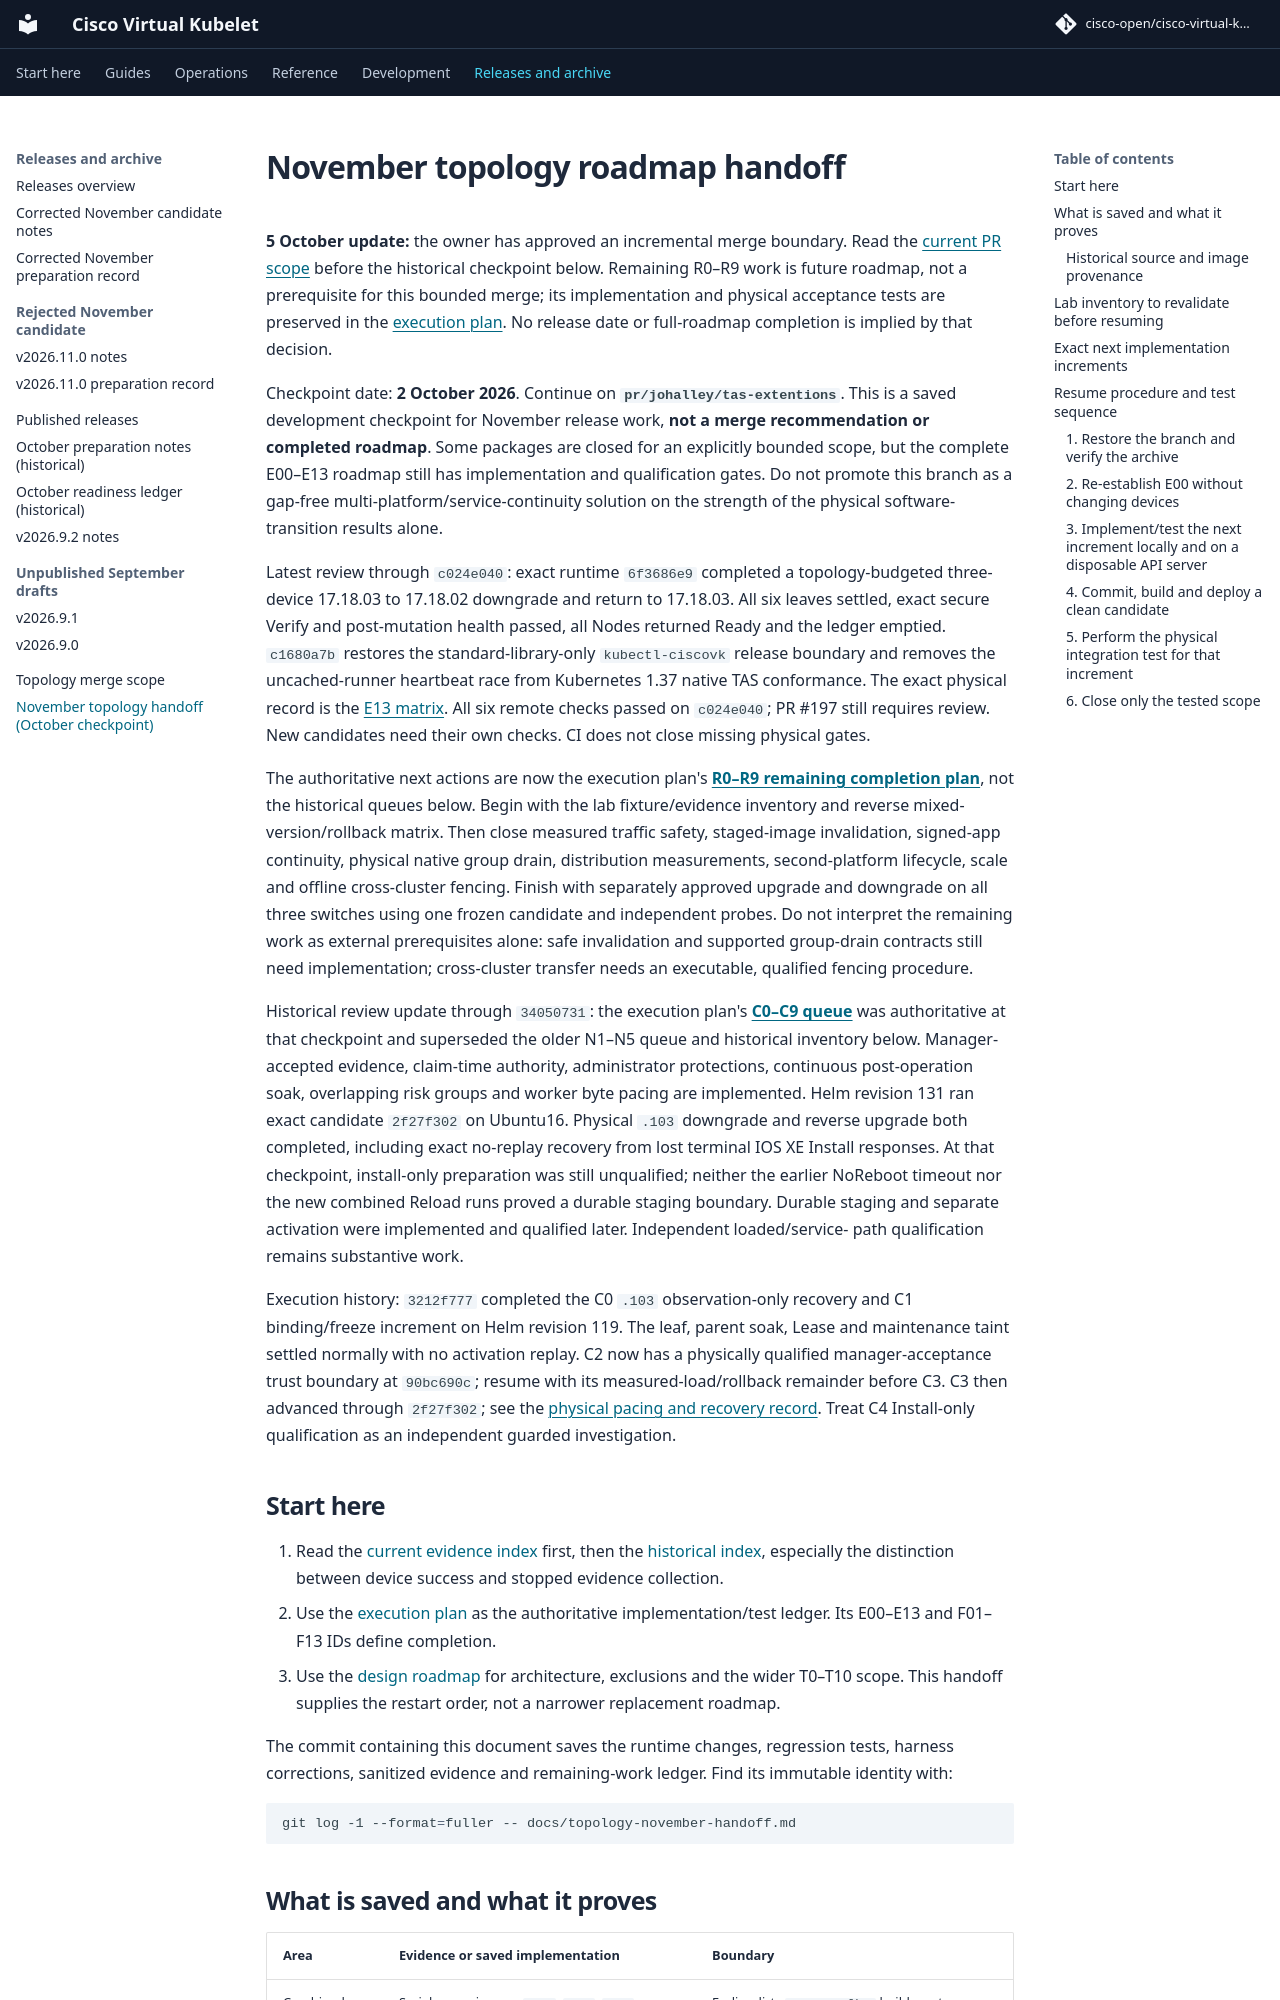

repository: cisco-open/cisco-virtual-kubelet · page: docs/topology-november-handoff/index.html · generator: mkdocs

# November topology roadmap handoff

**5 October update:** the owner has approved an incremental merge boundary.
Read the [current PR scope](topology-merge-scope.md) before the historical
checkpoint below. Remaining R0–R9 work is future roadmap, not a prerequisite
for this bounded merge; its implementation and physical acceptance tests are
preserved in the [execution plan](topology-roadmap-execution.md#remaining-completion-plan).
No release date or full-roadmap completion is implied by that decision.

Checkpoint date: **2 October 2026**. Continue on
**`pr/johalley/tas-extentions`**. This is a saved development checkpoint for
November release work, **not a merge recommendation or completed roadmap**.
Some packages are closed for an explicitly bounded scope, but the complete
E00–E13 roadmap still has implementation and qualification gates. Do not promote this
branch as a gap-free multi-platform/service-continuity solution on the strength
of the physical software-transition results alone.

Latest review through `c024e040`: exact runtime `6f3686e9` completed a
topology-budgeted three-device 17.18.03 to 17.18.02 downgrade and return to
17.18.03. All six leaves settled, exact secure Verify and post-mutation health
passed, all Nodes returned Ready and the ledger emptied. `c1680a7b` restores
the standard-library-only `kubectl-ciscovk` release boundary and removes the
uncached-runner heartbeat race from Kubernetes 1.37 native TAS conformance.
The exact physical record is the
[E13 matrix](evidence/topology-2026-10-02/e13-final-candidate-physical-matrix.md).
All six remote checks passed on `c024e040`; PR #197 still requires review.
New candidates need their own checks. CI does not close missing physical gates.

The authoritative next actions are now the execution plan's
[**R0–R9 remaining completion plan**](topology-roadmap-execution.md#remaining-completion-plan),
not the historical queues below. Begin with the lab fixture/evidence inventory
and reverse mixed-version/rollback matrix. Then close measured traffic safety,
staged-image invalidation, signed-app continuity, physical native group drain,
distribution measurements, second-platform lifecycle, scale and offline
cross-cluster fencing. Finish with separately approved upgrade and downgrade
on all three switches using one frozen candidate and independent probes.
Do not interpret the remaining work as external prerequisites alone: safe
invalidation and supported group-drain contracts still need implementation;
cross-cluster transfer needs an executable, qualified fencing procedure.

Historical review update through `34050731`:
the execution plan's
[**C0–C9 queue**](topology-roadmap-execution.md#concrete-completion-queue-c0c9)
was authoritative at that checkpoint and superseded the older N1–N5 queue and historical inventory
below. Manager-accepted evidence, claim-time authority, administrator
protections, continuous post-operation soak, overlapping risk groups and
worker byte pacing are implemented. Helm revision 131 ran exact candidate
`2f27f302` on Ubuntu16. Physical `.103` downgrade and reverse upgrade both
completed, including exact no-replay recovery from lost terminal IOS XE
Install responses. At that checkpoint, install-only preparation was still
unqualified; neither the earlier NoReboot timeout nor the new combined Reload
runs proved a durable staging boundary. Durable staging and separate
activation were implemented and qualified later. Independent loaded/service-
path qualification remains substantive work.

Execution history: `3212f777` completed the C0 `.103`
observation-only recovery and C1 binding/freeze increment on Helm revision 119.
The leaf, parent soak, Lease and maintenance taint settled normally with no
activation replay. C2 now has a physically qualified manager-acceptance trust
boundary at `90bc690c`; resume with its measured-load/rollback remainder before
C3. C3 then advanced through `2f27f302`; see the
[physical pacing and recovery record](evidence/topology-2026-10-01/c3-physical-pacing/README.md).
Treat C4 Install-only qualification as an independent guarded investigation.
